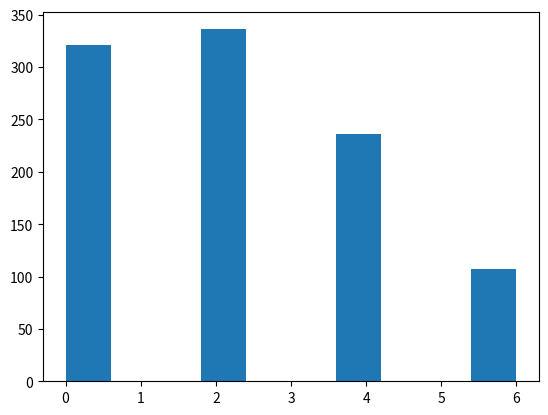

Reproduce this figure in Python.
import random
import matplotlib.pyplot as plt

cost = 0
numberOfEvents = 0


p = 0.5
hyperParameter = 3

finalBudgets = []

for j in range(1000):
    budget = 0
    for i in range(100):
        budget += 1
        if budget > hyperParameter * 1/p:
            budget -= 1/p
            numberOfEvents += 1

        if random.random() < p:
            if budget > 0:
                budget -= 1/p
                numberOfEvents += 1
    finalBudgets.append(budget)

plt.hist(finalBudgets)
print(numberOfEvents / 100000)
plt.show()
